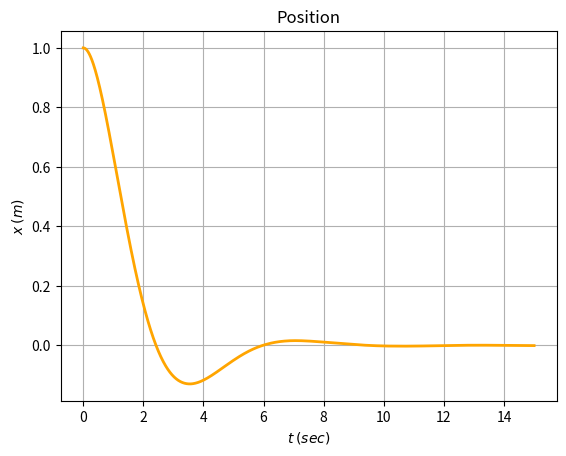
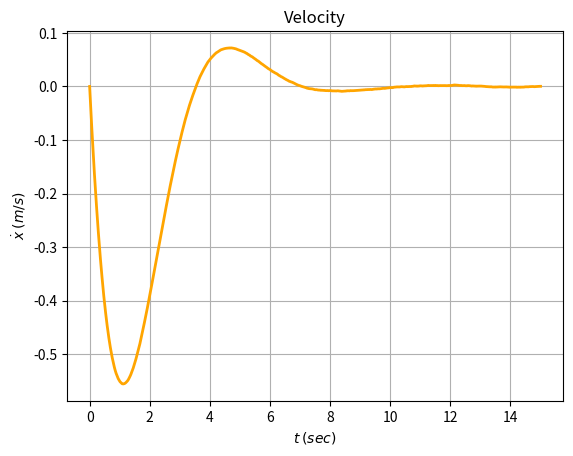
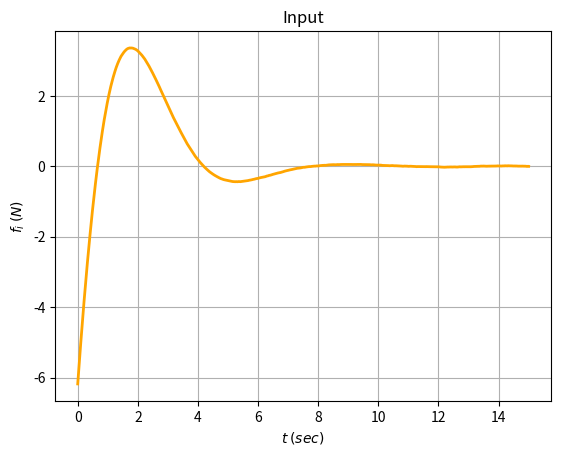

Write Python code to recreate these figures, in order.
import numpy as np
import matplotlib
import matplotlib.pyplot as plot
import os
import datetime
from scipy.linalg import solve_continuous_are

np.random.seed()

# test using mass spring damper
if __name__ == '__main__':
    dt = 0.01 # time step
    tf = 15.0 # final time
    t = np.linspace(0.0,tf,int(tf/dt))
    steps = int(tf//dt)
    m = 10.0 # mass
    c = 1.0 #damper
    k = 5.0 #spring
    X = np.zeros((2,len(t)))
    X[:,0] = np.array([[1.0,0.0]]) # position velocity
    u = np.zeros_like(t) #inputs
    A = np.array([[0.0,1.0],[-k/m,-c/m]]) # drift
    B = np.array([[0],[1.0/m]]) # control effectiveness
    Q = np.diag([0.1,0.01]) # state cost
    R = 0.001 # input cost
    P = solve_continuous_are(A,B,Q,np.array([R]))
    K = 1.0/R*(B.T@P)

    md_mag = 0.1 # matched disturbance magnitude
    
    for ii in range(steps):
        X_ii = X[:,ii]
        u_ii = -K@X_ii
        fx = A@X_ii
        bu = B@(u_ii+md_mag*np.random.randn(1))
        XD_ii = fx + bu
        print(fx)
        print(bu)

        X[:,ii+1] = X_ii + XD_ii*dt
        u[ii] = u_ii
        print("t: "+str(round(t[ii],3))+" X "+str(np.round(X[:,ii],3))+" u "+str(np.round(u_ii,3)))
    X_f = X[:,-1]
    u_f = -K@X_f
    u[-1] = u_f

    # plot the data
    now = datetime.datetime.now()
    nownew = now.strftime("%Y-%m-%d-%H-%M-%S")
    path = "sim-"+nownew
    os.mkdir(path)

    #plot the position
    positionplot,positionax = plot.subplots()
    positionax.plot(t,X[0,:],color='orange',linewidth=2)
    positionax.set_xlabel("$t$ $(sec)$")
    positionax.set_ylabel("$x$ $(m)$")
    positionax.set_title("Position")
    positionax.grid()
    positionplot.savefig(path+"/position.png")

    #plot the velocity
    velocityplot,velocityax = plot.subplots()
    velocityax.plot(t,X[1,:],color='orange',linewidth=2)
    velocityax.set_xlabel("$t$ $(sec)$")
    velocityax.set_ylabel("$\dot{x}$ $(m/s)$")
    velocityax.set_title("Velocity")
    velocityax.grid()
    velocityplot.savefig(path+"/velocity.png")

    #plot the input
    inputplot,inputax = plot.subplots()
    inputax.plot(t,u,color='orange',linewidth=2)
    inputax.set_xlabel("$t$ $(sec)$")
    inputax.set_ylabel("$f_{i}$ $(N)$")
    inputax.set_title("Input")
    inputax.grid()
    inputplot.savefig(path+"/input.png")